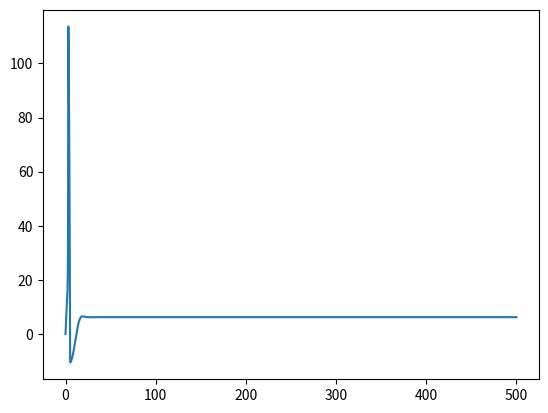
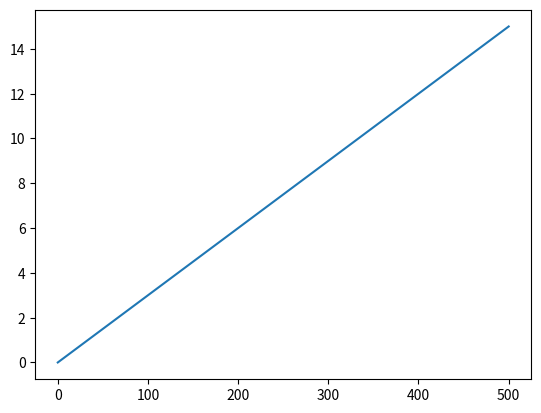
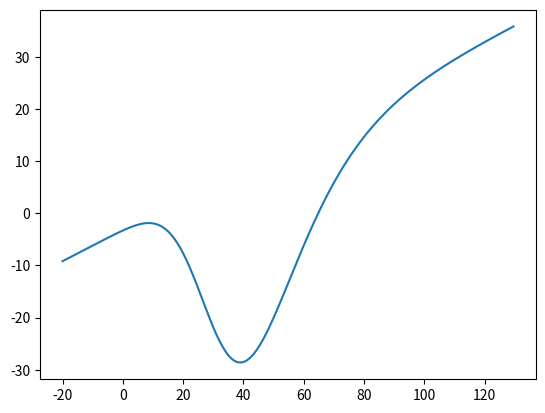
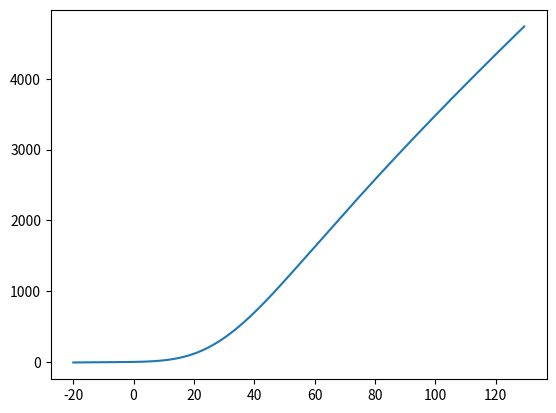

Python code for these plots, in order:
# Add uncertainty to Hodgkin-Huxley parameters, try 'recalibrating' by
# adjusting the maximal conductance parameters to keep onset of spiking
# unperturbed

import numpy as np
from numpy import exp

import matplotlib.pyplot as plt
from scipy.integrate import solve_ivp

# Offsets to alpha/beta functions, generate randomly
mag = 10
dValpham = mag*np.random.normal(0,1)
dVbetam = mag*np.random.normal(0,1)
dValphah = mag*np.random.normal(0,1)
dVbetah = mag*np.random.normal(0,1)
dValphan = mag*np.random.normal(0,1)
dVbetan = mag*np.random.normal(0,1)

def alpha_m(V):
    V = V + dValpham # add offset due to uncertainty
    return 0.1 * (25 - V) / (exp((25 - V) / 10) - 1)

def beta_m(V):
    V = V + dVbetam # add offset due to uncertainty
    return 4 * exp(-V / 18)

def alpha_h(V):
    V = V + dValphah # add offset due to uncertainty
    return 0.07 * exp(-V / 20)

def beta_h(V):
    V = V + dVbetah # add offset due to uncertainty
    return 1 / (exp((30 - V) / 10) + 1)

def alpha_n(V):
    V = V + dValphan # add offset due to uncertainty
    return 0.01 * (10 - V) / (exp((10 - V)/10) - 1)

def beta_n(V):
    V = V + dVbetan # add offset due to uncertainty
    return 0.125 * exp(-V / 80)

def x_inf(V, alpha, beta):
    return alpha(V) / (alpha(V) + beta(V))

def tau(V, alpha, beta):
    return 1 / (alpha(V) + beta(V))

# Nernst potentials and maximal conductances for potassium, sodium and leak
gk = 36
gna = 120
gl = 0.3

Ek = -12
Ena = 120
El = 10.6

# Define length of the simulation (in ms)
T = 500

# Constant current stimulus (in uA / cm^2)
I0 = 8

# Define the applied current as function of time
def ramp(t):
    # Ramp function from I1 to I2
    I1 = 0
    I2 = 15
    I = (t>=0)*I1 + (t/T)*(I2 - I1)
    return I

# Define x_inf functions
m_inf = lambda V: x_inf(V, alpha_m, beta_m)
h_inf = lambda V: x_inf(V, alpha_h, beta_h)
n_inf = lambda V: x_inf(V, alpha_n, beta_n)

# Define tau functions
tau_m = lambda V: tau(V, alpha_m, beta_m)
tau_h = lambda V: tau(V, alpha_h, beta_h)
tau_n = lambda V: tau(V, alpha_n, beta_n)

def odesys(t, y):
    V, m, h, n = y
    
    I = I0
    #I = ramp(t)
    
    dV = -gl*(V - El) - gna*m**3*h*(V - Ena) - gk*n**4*(V - Ek) + I
    dm = alpha_m(V)*(1 - m) - beta_m(V)*m
    dh = alpha_h(V)*(1 - h) - beta_h(V)*h
    dn = alpha_n(V)*(1 - n) - beta_n(V)*n
    return [dV, dm, dh, dn]

trange = (0, T)

# Initial state y = [V0, m0, h0, n0], set at Vrest = 0
V0 = 0.001
y0 = [V0, m_inf(V0), h_inf(V0), n_inf(V0)]

sol = solve_ivp(odesys, trange, y0)

# Plot the simulation
plt.figure()
plt.plot(sol.t, sol.y[0])
plt.figure()
plt.plot(sol.t, ramp(sol.t))

# Plot 'IV' curves
# Note: Division by 0 in alpha_m(V) and alpha_n(V)
V = np.arange(-20,130,0.5)
Ifast = gl*(V - El) + gna*m_inf(V)**3*h_inf(V)*(V - Ena)
Islow = Ifast + gk*n_inf(V)**4*(V - Ek)

plt.figure()
plt.plot(V, Ifast)
plt.figure()
plt.plot(V, Islow)
